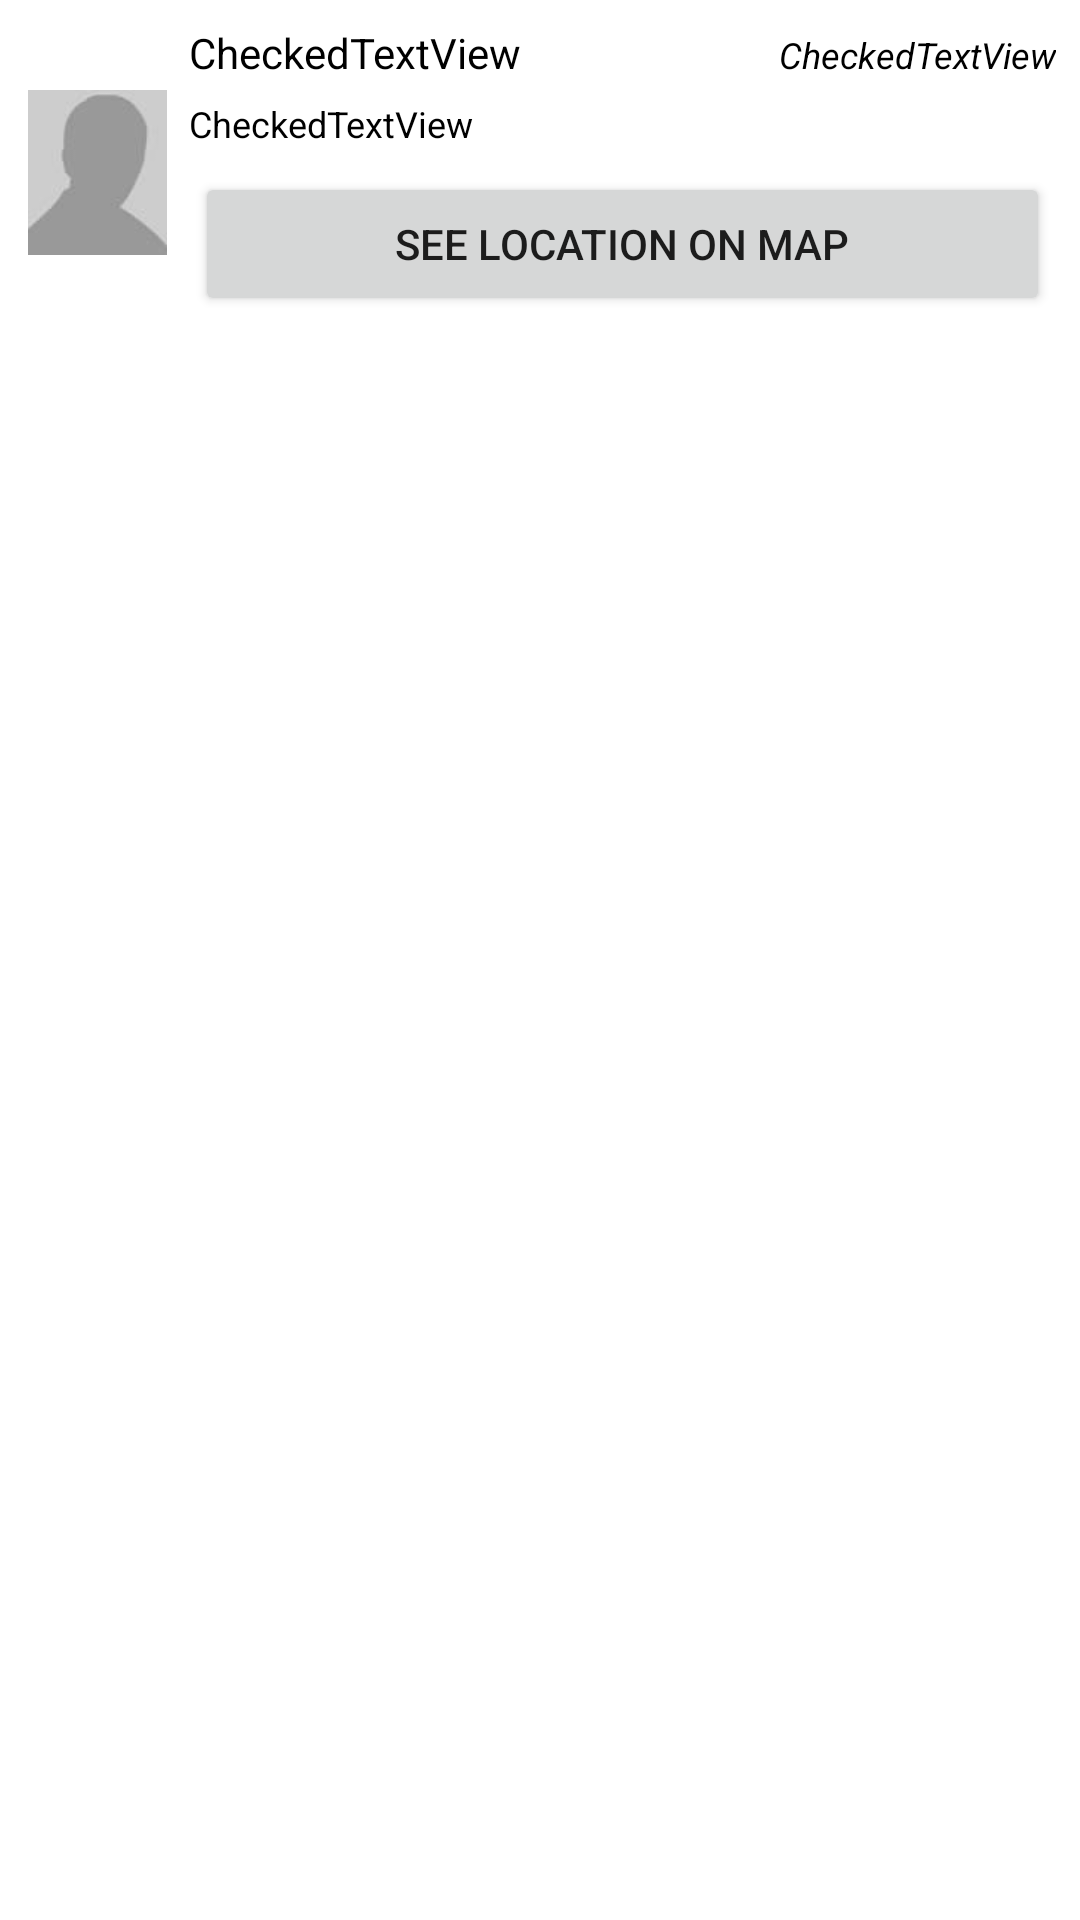

Write the Android layout XML for this screen, with the resource values it uses.
<!-- AndroidManifest.xml: fallback theme Theme.MaterialComponents.DayNight.NoActionBar -->
<!-- res/layout/friends_list_images.xml -->
<?xml version="1.0" encoding="utf-8"?>
<LinearLayout xmlns:android="http://schemas.android.com/apk/res/android"
    android:layout_width="match_parent"
    android:layout_height="match_parent"
    android:orientation="vertical" >

    <LinearLayout
        android:layout_width="fill_parent"
        android:layout_height="wrap_content"
        android:background="#ffffff"
        android:gravity="center"
        android:orientation="horizontal"
        android:padding="5dp" >

        <ImageView
            android:id="@+id/profileimage"
            android:layout_width="55dp"
            android:layout_height="55dp"
            android:layout_gravity="center"
            android:layout_weight="0"
            android:adjustViewBounds="true"
            android:src="@drawable/user_image" />

        <LinearLayout
            android:layout_width="fill_parent"
            android:layout_height="wrap_content"
            android:layout_weight="1"
            android:orientation="vertical" >

            <LinearLayout
                android:layout_width="fill_parent"
                android:layout_height="wrap_content"
                android:layout_margin="3dp"
                android:orientation="horizontal" >

                <TextView
                    android:id="@+id/textView1"
                    android:layout_width="fill_parent"
                    android:layout_height="wrap_content"
                    android:gravity="center_vertical"
                    android:singleLine="true"
                    android:layout_weight="1"
                    android:text="CheckedTextView"
                    android:textColor="#000000"
                    android:textSize="14sp" />

                <TextView
                    android:id="@+id/time"
                    android:layout_width="wrap_content"
                    android:layout_height="wrap_content"
                    android:gravity="center_vertical"
                    android:text="CheckedTextView"
                    android:layout_weight="0"
                    android:textColor="#000000"
                    android:textStyle="italic"
                    android:textSize="12sp" />
            </LinearLayout>

            <TextView
                android:id="@+id/tweet"
                android:layout_width="wrap_content"
                android:layout_height="wrap_content"
                android:gravity="center_vertical"
                android:text="CheckedTextView"
                android:textColor="#000000"
                android:layout_margin="3dp"
                android:textSize="12sp" />
            
            <Button 
                android:id="@+id/location"
                android:layout_width="fill_parent"
                android:layout_height="wrap_content"
                android:layout_margin="5dp"
                android:text="See Location on Map"/>
        </LinearLayout>
    </LinearLayout>

</LinearLayout>
<!-- resources referenced by this layout -->
<resources>
  <!-- drawable user_image: jpg bitmap (drawable-hdpi, 884 bytes) -->
</resources>
